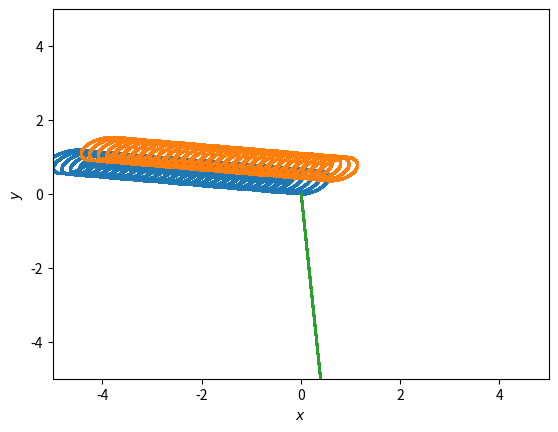

Write Python code to recreate this figure.
import numpy as np
from matplotlib import pyplot as plt
from matplotlib.animation import FuncAnimation

class Body:
    def __init__(self, mass, position, velocity):
        self.mass = mass
        self.position = position
        self.velocity = velocity

def compute_forces(bodies):
    '''
    Calculate force on each body given current positions

    :param bodies: all bodies in consideration
    :return: forces on the bodies, 1d-array of size n
    '''
    G = 1
    forces = []
    for i in range(len(bodies)):
        force = np.zeros(3)
        for j in range(len(bodies)):
            if i != j:
                r = bodies[j].position - bodies[i].position
                force += G * bodies[i].mass * bodies[j].mass * r / np.linalg.norm(r)**3
        forces.append(force)
    return np.array(forces)

def integrate(bodies, dt):
    '''
    Integrator that uses Verlet method

    :param bodies: all bodies in consideration
    :param dt: time step
    :return: None
    '''
    for i in range(len(bodies)):
        # x_1 = x_0 + dt * v_(1/2)
        bodies[i].position += dt * bodies[i].velocity
    forces = compute_forces(bodies)  # F(x_1)
    for i in range(len(bodies)):
        # v_(3/2) = v_(1/2) + F(x_1) * dt
        bodies[i].velocity += forces[i] * dt

def solve_n_body_problem(bodies, dt, steps):
    '''
    solving the problem using the integrator

    :param bodies: all bodies in consideration
    :param dt: time step
    :param steps: number of steps
    :return: None
    '''

    # initializations
    r_lst = []
    ini_forces = compute_forces(bodies)  # F(x_0)
    for i in range(len(bodies)):
        bodies[i].velocity += (ini_forces[i] / bodies[i].mass) * (dt / 2)  # v_(1/2)

    # integrate
    for _ in range(steps):
        current_r = []
        for body in bodies:
            current_r.append(body.position)
        r_lst.append(np.array(current_r))  # necessary to create new array object to avoid referencing same memory location
        integrate(bodies, dt)
    r_arr = np.array(r_lst)
    print(r_arr)  # overview of the positions
    flat_r_arr = r_arr.flatten()

    fig = plt.figure()
    axis = plt.axes(xlim=(-5, 5), ylim=(-5, 5))
    line, = axis.plot([], [], lw=3)
    def init():
        line.set_data([], [])
        return line,

    for i in range(len(bodies)):
        """ def animate():
            mask = np.zeros(steps)
            for j in range(steps * len(bodies)):
                if (j % len(bodies) == i):
                    mask[j/len(bodies)] = 1

            x = r_arr[:,:,0][mask]
            y = r_arr[:,:,1][mask]
            line.set_data(x, y)
            return line,

        anim = FuncAnimation(fig, animate, init_func=init,
                             frames=200, interval=20, blit=True)
        """  # attempt to animate, will be fixed
        mask_x = np.zeros(len(flat_r_arr), dtype=int)
        mask_y = np.zeros(len(flat_r_arr), dtype=int)
        for j in range(len(flat_r_arr)):
            if j % (3 * len(bodies)) == 0:
                mask_x[j + 3 * i] = 1
            elif j % (3 * len(bodies)) == 1:
                mask_y[j + 3 * i] = 1
        print(mask_x)
        x = flat_r_arr[mask_x != 0]
        y = flat_r_arr[mask_y != 0]
        print(x, y)
        plt.scatter(x,y,s=1)
        plt.xlabel("$x$")
        plt.ylabel("$y$")
    plt.show()

"""bodies = [Body(1.0, np.array([0.0,0.0,0.0]), np.array([1.0,0.0,0.0])),
          Body(2.0, np.array([1.0,1.0,0.0]), np.array([-1.0,0.0,0.0])),
          Body(1.0, np.array([0.0,-1.0,0.0]), np.array([0.0,1.0,0.0]))]
solve_n_body_problem(bodies, 0.01, 10000)

bodies = [Body(1.0, np.array([0.0,0.0,0.0]), np.array([1.0,0.0,0.0])),
          Body(2.0, np.array([1.0,1.0,0.0]), np.array([-1.0,0.0,0.0]))]
solve_n_body_problem(bodies, 0.01, 10000)

bodies = [Body(1.0, np.array([1.0,5.0,0.0]), np.array([-0.9,0.0,0.0])),
          Body(1.0, np.array([2.0,2.0,0.0]), np.array([0.0,1.5,0.0])),
          Body(1.0, np.array([0.0,0.0,-4.0]), np.array([0.0,0.0,3]))]
solve_n_body_problem(bodies, 0.01, 10000)

bodies = [Body(1, np.array([0.0,0.0,0.0]), np.array([1.0,0.0,0.0])),
          Body(5, np.array([1.0,1.0,0.0]), np.array([-1.0,0.0,0.0]))]
solve_n_body_problem(bodies, 0.01, 10000)"""

bodies = [Body(1.0, np.array([0.0,0.0,0.0]), np.array([1.0,0.0,0.0])),
          Body(5.0, np.array([1.0,1.0,0.0]), np.array([-1.0,0.0,0.0])),
          Body(0.001, np.array([0.0,0.01,0.0]), np.array([0.0,0.0,0.0]))]
solve_n_body_problem(bodies, 0.0005, 100000)

'''bodies = [Body(1.0, np.array([0.0,0.0,0.0]), np.array([1.0,0.0,0.0])),
          Body(5.0, np.array([1.0,1.0,0.0]), np.array([-1.0,0.0,0.0])),
          Body(0.01, np.array([0.0,0.01,0.0]), np.array([0.0,0.0,0.0]))]
solve_n_body_problem(bodies, 0.001, 100000)'''
